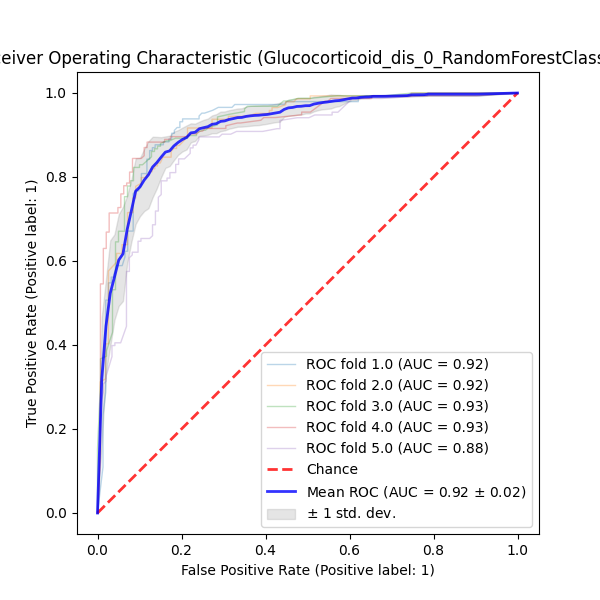

The table this chart was drawn from, first rows:
QSPRID	pchembl_value_Label	pchembl_value_Prediction	pchembl_value_ProbabilityClass_0	pchembl_value_ProbabilityClass_1	Fold
Glucocorticoid_receptor_dis_0_0057	True	1	0.44	0.56	0.0
Glucocorticoid_receptor_dis_0_1350	False	0	0.73	0.27	0.0
Glucocorticoid_receptor_dis_0_1112	False	1	0.0	1.0	0.0
Glucocorticoid_receptor_dis_0_1600	False	0	1.0	0.0	0.0
Glucocorticoid_receptor_dis_0_1797	False	0	0.6887	0.3113	0.0
Glucocorticoid_receptor_dis_0_1482	False	0	0.94	0.06	0.0
Glucocorticoid_receptor_dis_0_0620	True	1	0.18	0.82	0.0
Glucocorticoid_receptor_dis_0_0078	True	1	0.3333	0.6667	0.0
Glucocorticoid_receptor_dis_0_1050	False	0	0.74	0.26	0.0
Glucocorticoid_receptor_dis_0_0880	True	1	0.0	1.0	0.0
Glucocorticoid_receptor_dis_0_1067	False	1	0.4323	0.5677	0.0
Glucocorticoid_receptor_dis_0_0992	False	0	0.9	0.1	0.0
Glucocorticoid_receptor_dis_0_1020	False	0	0.7175	0.2825	0.0
Glucocorticoid_receptor_dis_0_0933	True	1	0.44	0.56	0.0
Glucocorticoid_receptor_dis_0_1002	False	1	0.1753	0.8247	0.0
Glucocorticoid_receptor_dis_0_1475	False	0	0.98	0.02	0.0
Glucocorticoid_receptor_dis_0_0653	True	1	0.08	0.92	0.0
Glucocorticoid_receptor_dis_0_0706	True	1	0.0981	0.9019	0.0
Glucocorticoid_receptor_dis_0_1607	False	0	0.78	0.22	0.0
Glucocorticoid_receptor_dis_0_0560	True	1	0.0	1.0	0.0
Glucocorticoid_receptor_dis_0_1678	False	1	0.16	0.84	0.0
Glucocorticoid_receptor_dis_0_0815	True	0	0.56	0.44	0.0
Glucocorticoid_receptor_dis_0_1148	False	0	0.98	0.02	0.0
Glucocorticoid_receptor_dis_0_1162	False	0	0.96	0.04	0.0
Glucocorticoid_receptor_dis_0_1703	False	0	0.82	0.18	0.0
Glucocorticoid_receptor_dis_0_1407	False	0	0.98	0.02	0.0
Glucocorticoid_receptor_dis_0_1437	False	0	0.94	0.06	0.0
Glucocorticoid_receptor_dis_0_1156	False	0	0.5989	0.4011	0.0
Glucocorticoid_receptor_dis_0_0721	True	1	0.1067	0.8933	0.0
Glucocorticoid_receptor_dis_0_0623	True	1	0.3	0.7	0.0
Glucocorticoid_receptor_dis_0_1387	False	1	0.1077	0.8923	0.0
Glucocorticoid_receptor_dis_0_1211	False	0	0.948	0.052	0.0
Glucocorticoid_receptor_dis_0_1666	False	0	1.0	0.0	0.0
Glucocorticoid_receptor_dis_0_0188	True	0	0.52	0.48	0.0
Glucocorticoid_receptor_dis_0_0866	True	1	0.07	0.93	0.0
Glucocorticoid_receptor_dis_0_0764	True	1	0.07	0.93	0.0
Glucocorticoid_receptor_dis_0_1585	False	0	0.72	0.28	0.0
Glucocorticoid_receptor_dis_0_0460	True	1	0.0	1.0	0.0
Glucocorticoid_receptor_dis_0_1762	False	0	1.0	0.0	0.0
Glucocorticoid_receptor_dis_0_0062	True	1	0.0	1.0	0.0
Glucocorticoid_receptor_dis_0_0472	True	1	0.46	0.54	0.0
Glucocorticoid_receptor_dis_0_1549	False	1	0.18	0.82	0.0
Glucocorticoid_receptor_dis_0_0001	True	1	0.3917	0.6083	0.0
Glucocorticoid_receptor_dis_0_1000	False	0	0.94	0.06	0.0
Glucocorticoid_receptor_dis_0_0039	True	0	0.53	0.47	0.0
Glucocorticoid_receptor_dis_0_0847	True	1	0.3133	0.6867	0.0
Glucocorticoid_receptor_dis_0_1685	False	0	0.583	0.417	0.0
Glucocorticoid_receptor_dis_0_0869	True	1	0.01333	0.9867	0.0
Glucocorticoid_receptor_dis_0_0538	True	1	0.0	1.0	0.0
Glucocorticoid_receptor_dis_0_0361	True	1	0.3977	0.6023	0.0
Glucocorticoid_receptor_dis_0_1800	False	0	1.0	0.0	0.0
Glucocorticoid_receptor_dis_0_0095	True	1	0.06	0.94	0.0
Glucocorticoid_receptor_dis_0_1189	False	0	0.98	0.02	0.0
Glucocorticoid_receptor_dis_0_1618	False	0	0.72	0.28	0.0
Glucocorticoid_receptor_dis_0_0469	True	1	0.0	1.0	0.0
Glucocorticoid_receptor_dis_0_0171	True	1	0.24	0.76	0.0
Glucocorticoid_receptor_dis_0_1460	False	0	0.9	0.1	0.0
Glucocorticoid_receptor_dis_0_1818	False	0	0.92	0.08	0.0
Glucocorticoid_receptor_dis_0_1093	False	0	0.92	0.08	0.0
Glucocorticoid_receptor_dis_0_1779	False	0	0.92	0.08	0.0
... 1,431 more rows
